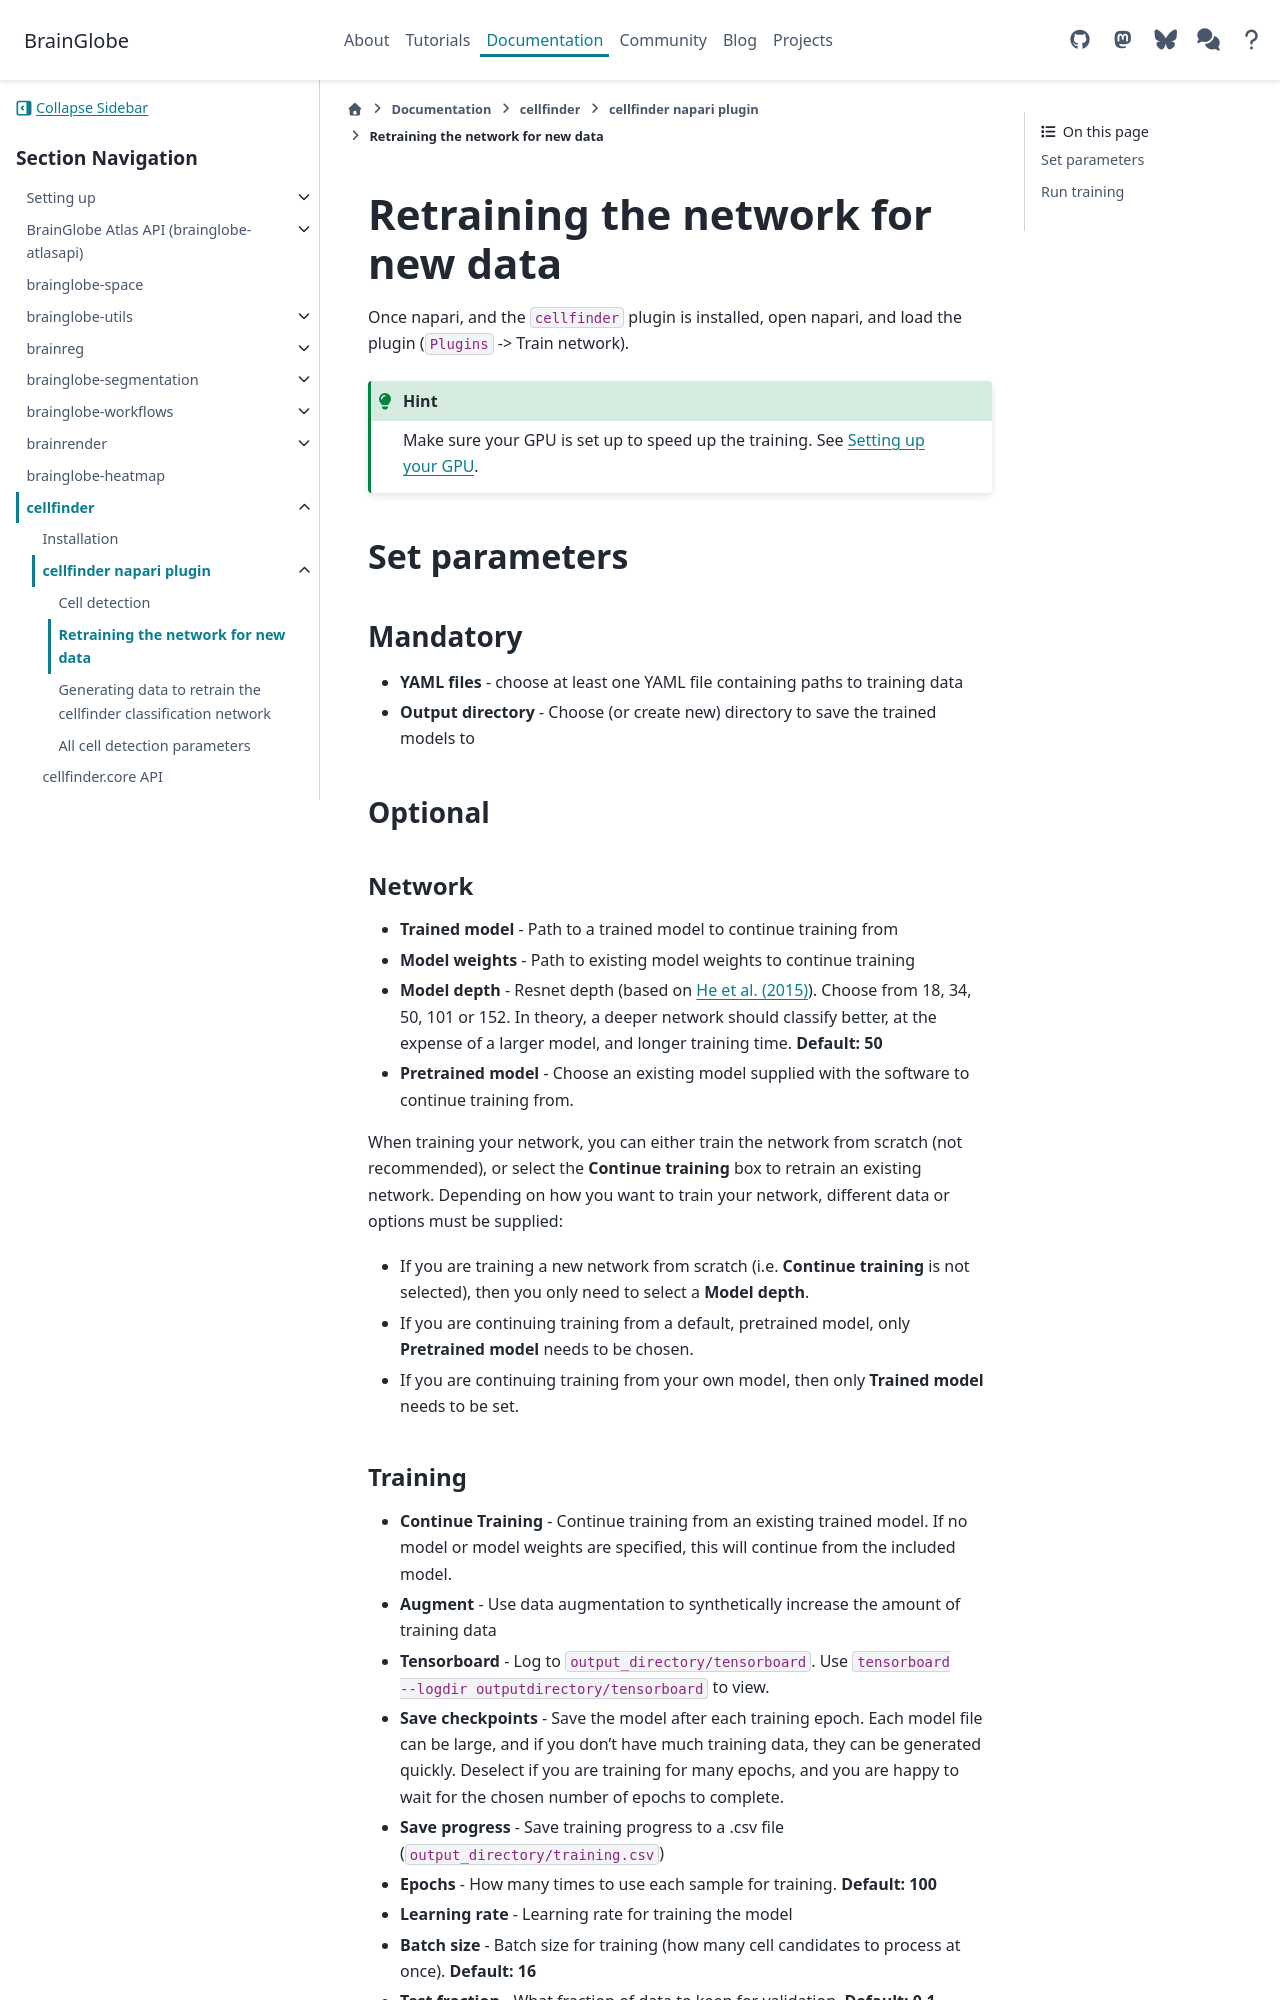

repository: brainglobe/brainglobe.github.io · page: documentation/cellfinder/user-guide/napari-plugin/training-the-network.html · generator: sphinx

# Retraining the network for new data

Once napari, and the `cellfinder` plugin is installed, open napari, and load the plugin (`Plugins` -> Train network).

:::{hint}
Make sure your GPU is set up to speed up the training.
See [Setting up your GPU](/documentation/setting-up/gpu).
:::

## Set parameters

### Mandatory

- **YAML files** - choose at least one YAML file containing paths to training data
- **Output directory** - Choose (or create new) directory to save the trained models to

### Optional

#### Network

- **Trained model** - Path to a trained model to continue training from
- **Model weights** - Path to existing model weights to continue training
- **Model depth** - Resnet depth (based on [He et al. (2015)](https://arxiv.org/abs/1512.03385)). Choose from 18, 34, 50, 101 or 152. In theory, a deeper network should classify better, at the expense of a larger model, and longer training time. **Default: 50**
- **Pretrained model** - Choose an existing model supplied with the software to continue training from.

When training your network, you can either train the network from scratch (not recommended), or select the **Continue training** box to retrain an existing network. Depending on how you want to train your network, different data or options must be supplied:

- If you are training a new network from scratch (i.e. **Continue training** is not selected), then you only need to select a **Model depth**.
- If you are continuing training from a default, pretrained model, only **Pretrained model** needs to be chosen.
- If you are continuing training from your own model, then only **Trained model** needs to be set.
